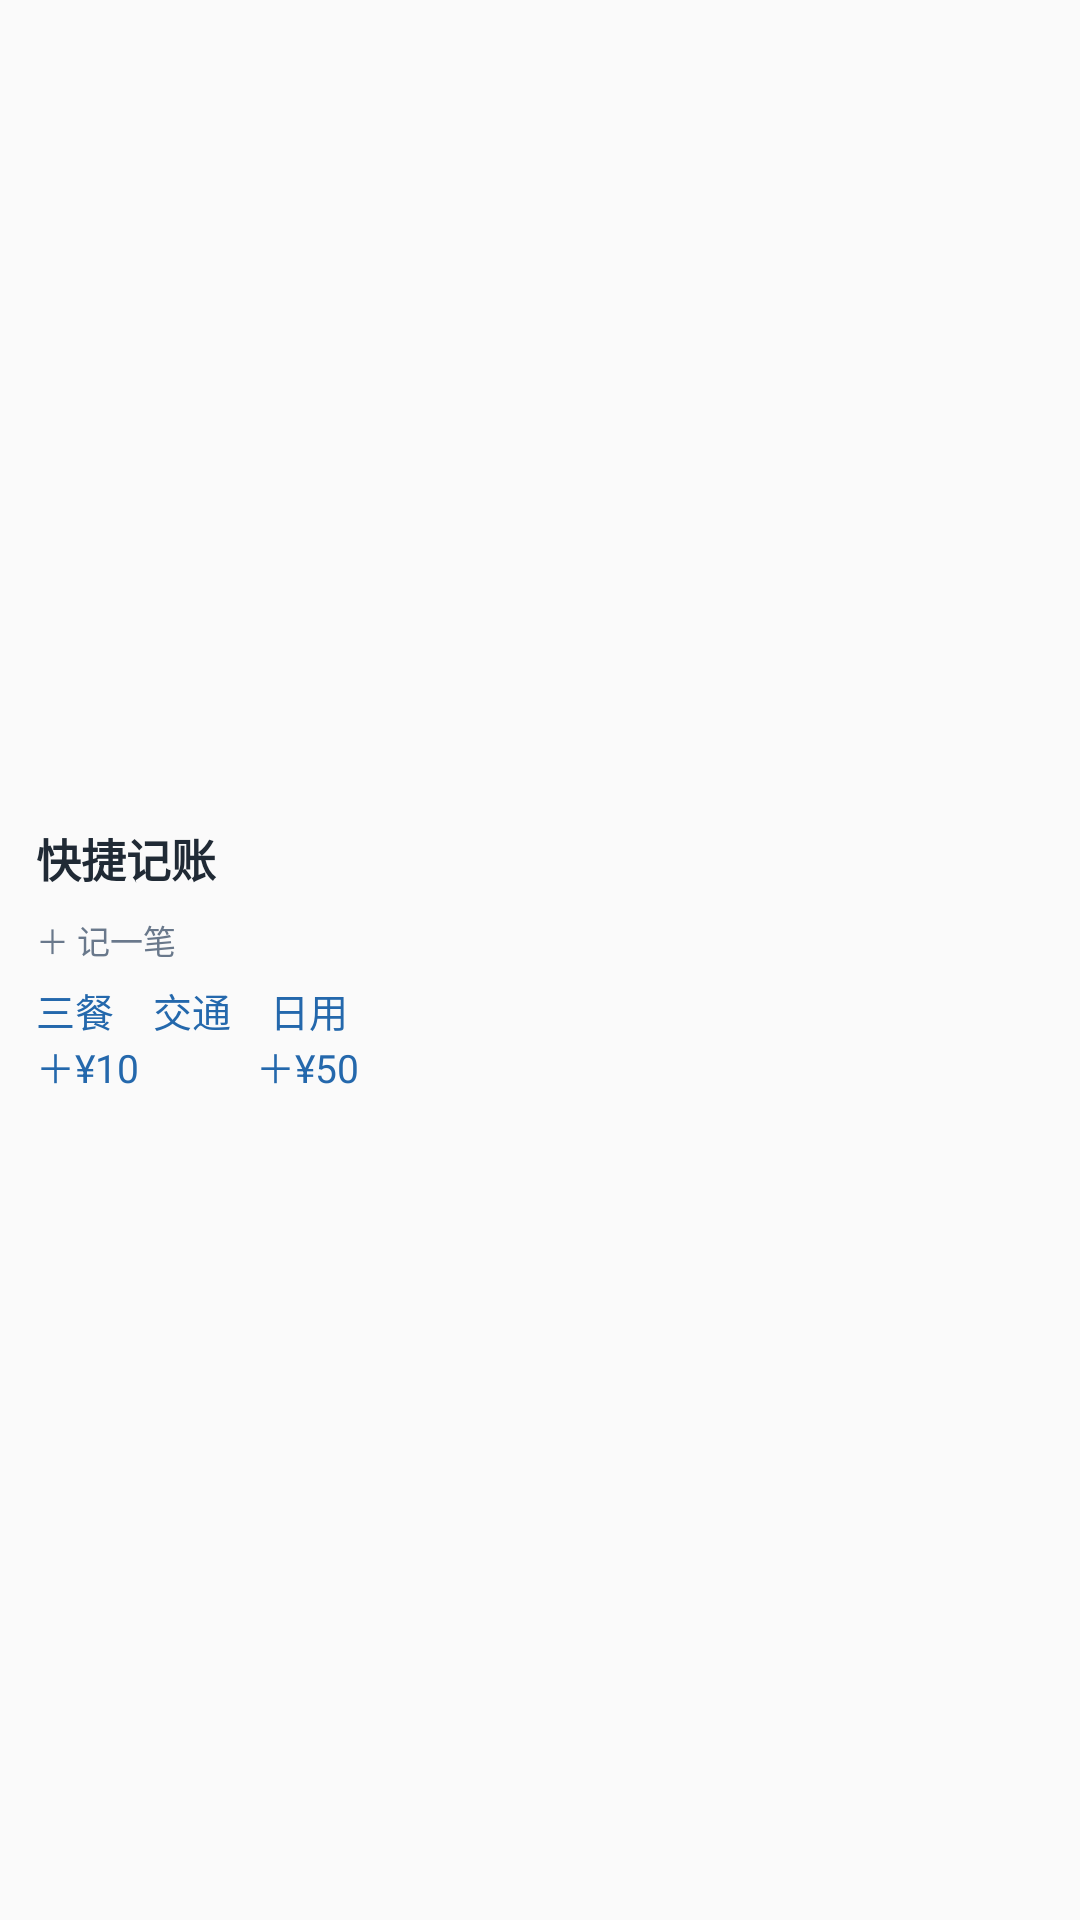

Reconstruct the res/layout file that produces this screen, plus the resources it refers to.
<!-- AndroidManifest.xml: application theme Theme.RinklNote -->
<!-- res/layout/widget_preview_quick.xml -->
<?xml version="1.0" encoding="utf-8"?>
<LinearLayout xmlns:android="http://schemas.android.com/apk/res/android"
    android:layout_width="match_parent" android:layout_height="match_parent"
    android:orientation="vertical" android:gravity="center_vertical" android:padding="12dp"
    android:background="@drawable/widget_preview_background">
    <TextView android:layout_width="match_parent" android:layout_height="wrap_content"
        android:text="快捷记账" android:textSize="15sp" android:textStyle="bold" android:textColor="#202A35" />
    <TextView android:layout_width="match_parent" android:layout_height="wrap_content"
        android:layout_marginTop="8dp" android:text="＋ 记一笔" android:textSize="11sp" android:textColor="#69788B" />
    <TextView android:layout_width="match_parent" android:layout_height="wrap_content"
        android:layout_marginTop="6dp" android:text="三餐　交通　日用&#10;＋¥10　　　＋¥50" android:textSize="13sp" android:textColor="#2468AC" />
</LinearLayout>
<!-- resources referenced by this layout -->
<resources>
  <style name="Theme.RinklNote" parent="android:Theme.Material.Light.NoActionBar" />
</resources>
